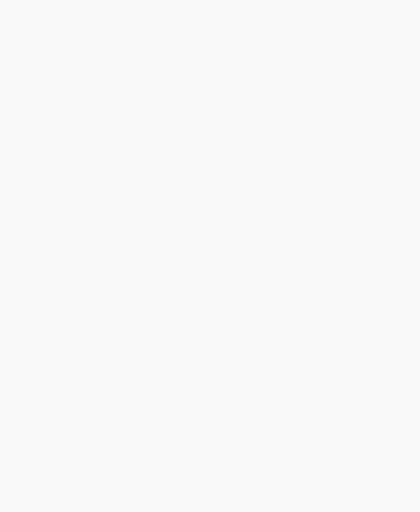
t = 0.00 s
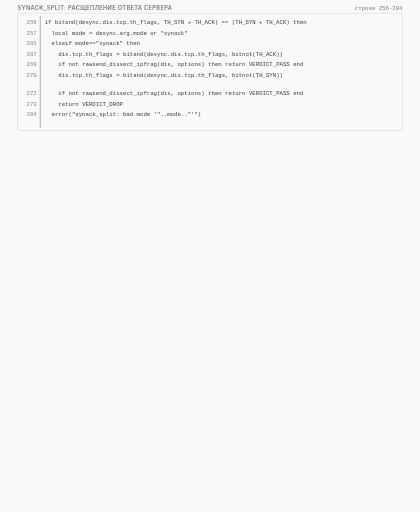
t = 1.65 s
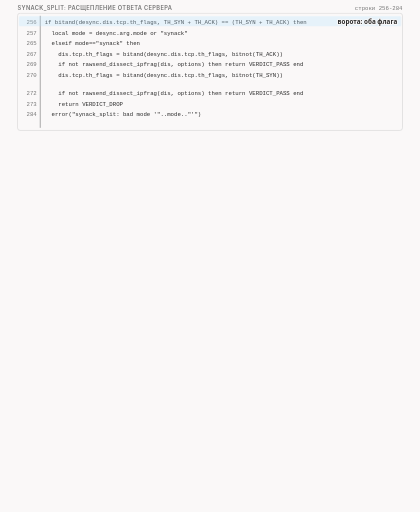
t = 3.46 s
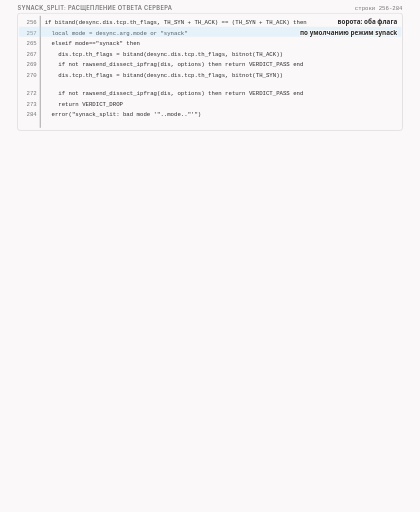
t = 4.93 s
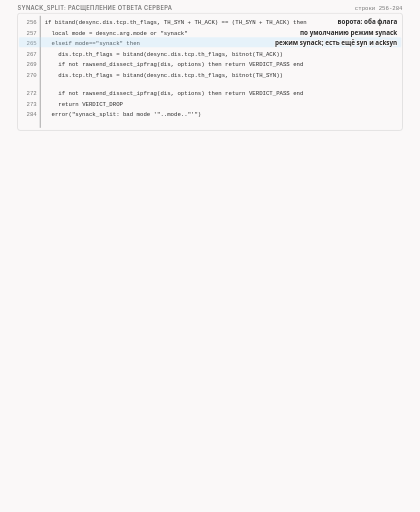
t = 6.73 s
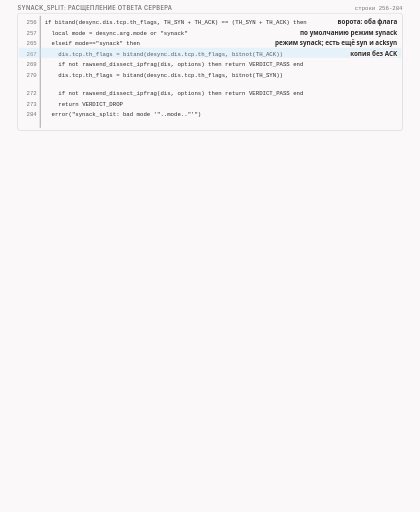
t = 7.78 s

The animated SVG that drew these frames (rendered in a browser with its animation timeline set to each time). Animation: 39 CSS @keyframes rules; frames cover the first 7.78 s, repeats indefinitely.

<svg xmlns="http://www.w3.org/2000/svg" class="v09-s26-split-code-and-compare-table" viewBox="0 0 960 1170" width="960" height="1170" role="img" aria-labelledby="v09-s26-split-code-and-compare-table-t v09-s26-split-code-and-compare-table-d">
<title id="v09-s26-split-code-and-compare-table-t">Расщепление ответа и три функции рядом</title>
<desc id="v09-s26-split-code-and-compare-table-d">Код synack_split с режимом synack, который отправляет копию без ACK и копию без SYN от одного пакета и возвращает «выбросить», если обе ушли, и «пропустить», если нет, в нашем тесте оба куска ушли со 60 байтами IP и с одинаковыми опциями SYN, а обычный ACK занимает 52 байта, сравнение rst, synack и synack_split показывает, что срок жизни читает только apply_fooling, а плохую сумму и повторы читает сама отправка, и проверка: подложный SYN,ACK с плохой суммой дошёл до сервера на 0,00 мс, настоящий SYN прошёл на 0,05 мс, а ответа на подложный пакет не было.</desc>
<style>.v09-s26-split-code-and-compare-table{--fg:var(--dark,#2b2b2b);--fg2:var(--darkgray,#4e4e4e);--mute:var(--gray,#767676);--line:var(--lightgray,#d4d4d4);--acc:var(--secondary,#1f7fb5);--tint:var(--highlight,rgba(178,225,255,.28));--bg:var(--light,#faf8f8);--rej:#c4372b;--rejt:rgba(196,55,43,.10);--ok:#237a4b;--okt:rgba(35,122,75,.11);--amb:#a8610a;--ambt:rgba(168,97,10,.13)}
@media (prefers-color-scheme:dark){.v09-s26-split-code-and-compare-table{--fg:var(--dark,#ebebec);--fg2:var(--darkgray,#d4d4d4);--mute:var(--gray,#9a9a9a);--line:var(--lightgray,#4a474a);--acc:var(--secondary,#b2e1ff);--tint:var(--highlight,rgba(178,225,255,.14));--bg:var(--light,#161618);--rej:#ff8f80;--rejt:rgba(255,143,128,.14);--ok:#7fd9a1;--okt:rgba(127,217,161,.13);--amb:#f0b866;--ambt:rgba(240,184,102,.14)}}
.v09-s26-split-code-and-compare-table .bg{fill:var(--bg)}
.v09-s26-split-code-and-compare-table text{font-family:var(--bodyFont,'Source Sans 3'),system-ui,-apple-system,'Segoe UI',Roboto,sans-serif;font-size:16px;fill:var(--fg2);paint-order:stroke;stroke:var(--bg);stroke-width:4px;stroke-linejoin:round}
.v09-s26-split-code-and-compare-table .tk{font-weight:600;fill:var(--fg)}
.v09-s26-split-code-and-compare-table .sm{font-size:14.5px}
.v09-s26-split-code-and-compare-table .m{font-family:var(--codeFont,'JetBrains Mono'),ui-monospace,'Cascadia Code',Consolas,monospace;font-size:14.5px}
.v09-s26-split-code-and-compare-table .mk{font-family:var(--codeFont,'JetBrains Mono'),ui-monospace,'Cascadia Code',Consolas,monospace;font-size:14.5px;font-weight:600;fill:var(--fg)}
.v09-s26-split-code-and-compare-table .hx{font-family:var(--codeFont,'JetBrains Mono'),ui-monospace,'Cascadia Code',Consolas,monospace;font-size:14px;font-weight:600;fill:var(--fg);stroke:none}
.v09-s26-split-code-and-compare-table .ix{font-family:var(--codeFont,'JetBrains Mono'),ui-monospace,'Cascadia Code',Consolas,monospace;font-size:13px;fill:var(--mute);stroke:none}
.v09-s26-split-code-and-compare-table .big{font-size:22px}
.v09-s26-split-code-and-compare-table .ml{font-family:var(--codeFont,'JetBrains Mono'),ui-monospace,'Cascadia Code',Consolas,monospace;font-size:17px;font-weight:600;fill:var(--fg)}
.v09-s26-split-code-and-compare-table .cap{font-family:var(--headerFont,Inter),system-ui,-apple-system,'Segoe UI',Roboto,sans-serif;font-size:13px;font-weight:600;letter-spacing:.06em;text-transform:uppercase;fill:var(--mute)}
.v09-s26-split-code-and-compare-table .mu{fill:var(--mute)}.v09-s26-split-code-and-compare-table .fg{fill:var(--fg)}.v09-s26-split-code-and-compare-table .acc{fill:var(--acc)}.v09-s26-split-code-and-compare-table .rej{fill:var(--rej)}.v09-s26-split-code-and-compare-table .ok{fill:var(--ok)}.v09-s26-split-code-and-compare-table .amb{fill:var(--amb)}
.v09-s26-split-code-and-compare-table .c{text-anchor:middle}.v09-s26-split-code-and-compare-table .r{text-anchor:end}.v09-s26-split-code-and-compare-table .ns{stroke:none}
.v09-s26-split-code-and-compare-table .bx{fill:var(--bg);stroke:var(--line);stroke-width:1.4}
.v09-s26-split-code-and-compare-table .bxs{fill:var(--bg);stroke:var(--mute);stroke-width:1.4}
.v09-s26-split-code-and-compare-table .bxa{fill:var(--tint);stroke:var(--acc);stroke-width:1.4}
.v09-s26-split-code-and-compare-table .bxr{fill:var(--rejt);stroke:var(--rej);stroke-width:1.4}
.v09-s26-split-code-and-compare-table .bxo{fill:var(--okt);stroke:var(--ok);stroke-width:1.4}
.v09-s26-split-code-and-compare-table .bxb{fill:var(--ambt);stroke:var(--amb);stroke-width:1.4}
.v09-s26-split-code-and-compare-table .pl{fill:var(--bg);stroke:var(--fg);stroke-width:1.6}
.v09-s26-split-code-and-compare-table .fs{fill:var(--mute);fill-opacity:.22;stroke:none}
.v09-s26-split-code-and-compare-table .bxg{fill:var(--mute);fill-opacity:.2;stroke:var(--mute);stroke-width:1.4}
.v09-s26-split-code-and-compare-table .bxn{fill:none;stroke:var(--fg);stroke-width:2}
.v09-s26-split-code-and-compare-table .bxd{fill:none;stroke:var(--mute);stroke-width:1.3;stroke-dasharray:5 4}
.v09-s26-split-code-and-compare-table .fa{fill:var(--tint);stroke:none}.v09-s26-split-code-and-compare-table .fr{fill:var(--rejt);stroke:none}.v09-s26-split-code-and-compare-table .fb{fill:var(--ambt);stroke:none}.v09-s26-split-code-and-compare-table .fo{fill:var(--okt);stroke:none}
.v09-s26-split-code-and-compare-table .lm{fill:none;stroke:var(--mute);stroke-width:1.4}
.v09-s26-split-code-and-compare-table .lmd{fill:none;stroke:var(--mute);stroke-width:1.4;stroke-dasharray:5 4}
.v09-s26-split-code-and-compare-table .la{fill:none;stroke:var(--acc);stroke-width:2}
.v09-s26-split-code-and-compare-table .lf{fill:none;stroke:var(--fg2);stroke-width:2}
.v09-s26-split-code-and-compare-table .lr{fill:none;stroke:var(--rej);stroke-width:2.4}
.v09-s26-split-code-and-compare-table .lcut{fill:none;stroke:var(--rej);stroke-width:1.8;stroke-dasharray:6 4}
.v09-s26-split-code-and-compare-table .lb{fill:none;stroke:var(--amb);stroke-width:2}
.v09-s26-split-code-and-compare-table .lo{fill:none;stroke:var(--ok);stroke-width:2.4}
.v09-s26-split-code-and-compare-table .hf{fill:var(--fg2)}.v09-s26-split-code-and-compare-table .ha{fill:var(--acc)}.v09-s26-split-code-and-compare-table .hr{fill:var(--rej)}.v09-s26-split-code-and-compare-table .hm{fill:var(--mute)}.v09-s26-split-code-and-compare-table .hb{fill:var(--amb)}
.v09-s26-split-code-and-compare-table .fun{fill:var(--tint);stroke:var(--acc);stroke-width:1;stroke-opacity:.55}
.v09-s26-split-code-and-compare-table .a{animation-duration:74s;animation-timing-function:cubic-bezier(.3,.6,.25,1);animation-iteration-count:infinite;animation-fill-mode:both}
@media (prefers-reduced-motion:reduce){.v09-s26-split-code-and-compare-table .a{animation:none}.v09-s26-split-code-and-compare-table .tr{display:none}}
.v09-s26-split-code-and-compare-table .fl{fill:var(--bg);stroke:none}
.v09-s26-split-code-and-compare-table .bxw{fill:var(--bg);stroke:var(--amb);stroke-width:1.4;stroke-dasharray:5 4}
.v09-s26-split-code-and-compare-table .bxwa{fill:var(--bg);stroke:var(--acc);stroke-width:1.4;stroke-dasharray:5 4}
.v09-s26-split-code-and-compare-table .bxrd{fill:none;stroke:var(--rej);stroke-width:2.4;stroke-dasharray:6 4}
.v09-s26-split-code-and-compare-table .lbd{fill:none;stroke:var(--amb);stroke-width:2;stroke-dasharray:6 4}
.v09-s26-split-code-and-compare-table .bxz{fill:var(--mute);fill-opacity:.28;stroke:var(--mute);stroke-width:1.2}
.v09-s26-split-code-and-compare-table .bxoo{fill:var(--bg);stroke:var(--ok);stroke-width:2.2}
.v09-s26-split-code-and-compare-table .bxbb{fill:var(--bg);stroke:var(--amb);stroke-width:2.2}
.v09-s26-split-code-and-compare-table .bxrr{fill:var(--bg);stroke:var(--rej);stroke-width:2.2}
.v09-s26-split-code-and-compare-table .bxaa{fill:var(--bg);stroke:var(--acc);stroke-width:2.2}
@keyframes v09-s26-split-code-and-compare-table-k1{0.0%{opacity:0}1.351%{opacity:0}1.959%{opacity:1}97.703%{opacity:1}98.514%{opacity:0}100%{opacity:0}}.v09-s26-split-code-and-compare-table .e1{animation-name:v09-s26-split-code-and-compare-table-k1}@keyframes v09-s26-split-code-and-compare-table-k2{0.0%{opacity:0}1.892%{opacity:0}2.5%{opacity:1}97.703%{opacity:1}98.514%{opacity:0}100%{opacity:0}}.v09-s26-split-code-and-compare-table .e2{animation-name:v09-s26-split-code-and-compare-table-k2}@keyframes v09-s26-split-code-and-compare-table-k3{0.0%{opacity:0}2.703%{opacity:0}3.108%{opacity:1}5.135%{opacity:1}5.541%{opacity:0}100%{opacity:0}}.v09-s26-split-code-and-compare-table .e3{animation-name:v09-s26-split-code-and-compare-table-k3}@keyframes v09-s26-split-code-and-compare-table-k4{0.0%{opacity:0}2.703%{opacity:0}3.311%{opacity:1}97.703%{opacity:1}98.514%{opacity:0}100%{opacity:0}}.v09-s26-split-code-and-compare-table .e4{animation-name:v09-s26-split-code-and-compare-table-k4}@keyframes v09-s26-split-code-and-compare-table-k5{0.0%{opacity:0}5.135%{opacity:0}5.541%{opacity:1}7.568%{opacity:1}7.973%{opacity:0}100%{opacity:0}}.v09-s26-split-code-and-compare-table .e5{animation-name:v09-s26-split-code-and-compare-table-k5}@keyframes v09-s26-split-code-and-compare-table-k6{0.0%{opacity:0}5.135%{opacity:0}5.743%{opacity:1}97.703%{opacity:1}98.514%{opacity:0}100%{opacity:0}}.v09-s26-split-code-and-compare-table .e6{animation-name:v09-s26-split-code-and-compare-table-k6}@keyframes v09-s26-split-code-and-compare-table-k7{0.0%{opacity:0}7.568%{opacity:0}7.973%{opacity:1}10.0%{opacity:1}10.405%{opacity:0}100%{opacity:0}}.v09-s26-split-code-and-compare-table .e7{animation-name:v09-s26-split-code-and-compare-table-k7}@keyframes v09-s26-split-code-and-compare-table-k8{0.0%{opacity:0}7.568%{opacity:0}8.176%{opacity:1}97.703%{opacity:1}98.514%{opacity:0}100%{opacity:0}}.v09-s26-split-code-and-compare-table .e8{animation-name:v09-s26-split-code-and-compare-table-k8}@keyframes v09-s26-split-code-and-compare-table-k9{0.0%{opacity:0}10.0%{opacity:0}10.405%{opacity:1}12.432%{opacity:1}12.838%{opacity:0}100%{opacity:0}}.v09-s26-split-code-and-compare-table .e9{animation-name:v09-s26-split-code-and-compare-table-k9}@keyframes v09-s26-split-code-and-compare-table-k10{0.0%{opacity:0}10.0%{opacity:0}10.608%{opacity:1}97.703%{opacity:1}98.514%{opacity:0}100%{opacity:0}}.v09-s26-split-code-and-compare-table .e10{animation-name:v09-s26-split-code-and-compare-table-k10}@keyframes v09-s26-split-code-and-compare-table-k11{0.0%{opacity:0}12.432%{opacity:0}12.838%{opacity:1}14.865%{opacity:1}15.27%{opacity:0}100%{opacity:0}}.v09-s26-split-code-and-compare-table .e11{animation-name:v09-s26-split-code-and-compare-table-k11}@keyframes v09-s26-split-code-and-compare-table-k12{0.0%{opacity:0}12.432%{opacity:0}13.041%{opacity:1}97.703%{opacity:1}98.514%{opacity:0}100%{opacity:0}}.v09-s26-split-code-and-compare-table .e12{animation-name:v09-s26-split-code-and-compare-table-k12}@keyframes v09-s26-split-code-and-compare-table-k13{0.0%{opacity:0}14.865%{opacity:0}15.27%{opacity:1}17.297%{opacity:1}17.703%{opacity:0}100%{opacity:0}}.v09-s26-split-code-and-compare-table .e13{animation-name:v09-s26-split-code-and-compare-table-k13}@keyframes v09-s26-split-code-and-compare-table-k14{0.0%{opacity:0}14.865%{opacity:0}15.473%{opacity:1}97.703%{opacity:1}98.514%{opacity:0}100%{opacity:0}}.v09-s26-split-code-and-compare-table .e14{animation-name:v09-s26-split-code-and-compare-table-k14}@keyframes v09-s26-split-code-and-compare-table-k15{0.0%{opacity:0}17.297%{opacity:0}17.703%{opacity:1}19.73%{opacity:1}20.135%{opacity:0}100%{opacity:0}}.v09-s26-split-code-and-compare-table .e15{animation-name:v09-s26-split-code-and-compare-table-k15}@keyframes v09-s26-split-code-and-compare-table-k16{0.0%{opacity:0}17.297%{opacity:0}17.905%{opacity:1}97.703%{opacity:1}98.514%{opacity:0}100%{opacity:0}}.v09-s26-split-code-and-compare-table .e16{animation-name:v09-s26-split-code-and-compare-table-k16}@keyframes v09-s26-split-code-and-compare-table-k17{0.0%{opacity:0}19.73%{opacity:0}20.135%{opacity:1}22.162%{opacity:1}22.568%{opacity:0}100%{opacity:0}}.v09-s26-split-code-and-compare-table .e17{animation-name:v09-s26-split-code-and-compare-table-k17}@keyframes v09-s26-split-code-and-compare-table-k18{0.0%{opacity:0}19.73%{opacity:0}20.338%{opacity:1}97.703%{opacity:1}98.514%{opacity:0}100%{opacity:0}}.v09-s26-split-code-and-compare-table .e18{animation-name:v09-s26-split-code-and-compare-table-k18}@keyframes v09-s26-split-code-and-compare-table-k19{0.0%{opacity:0}22.162%{opacity:0}22.568%{opacity:1}24.595%{opacity:1}25.0%{opacity:0}100%{opacity:0}}.v09-s26-split-code-and-compare-table .e19{animation-name:v09-s26-split-code-and-compare-table-k19}@keyframes v09-s26-split-code-and-compare-table-k20{0.0%{opacity:0}22.162%{opacity:0}22.77%{opacity:1}97.703%{opacity:1}98.514%{opacity:0}100%{opacity:0}}.v09-s26-split-code-and-compare-table .e20{animation-name:v09-s26-split-code-and-compare-table-k20}@keyframes v09-s26-split-code-and-compare-table-k21{0.0%{opacity:0}27.027%{opacity:0}27.635%{opacity:1}97.703%{opacity:1}98.514%{opacity:0}100%{opacity:0}}.v09-s26-split-code-and-compare-table .e21{animation-name:v09-s26-split-code-and-compare-table-k21}@keyframes v09-s26-split-code-and-compare-table-k22{0.0%{opacity:0}28.378%{opacity:0}28.986%{opacity:1}97.703%{opacity:1}98.514%{opacity:0}100%{opacity:0}}.v09-s26-split-code-and-compare-table .e22{animation-name:v09-s26-split-code-and-compare-table-k22}@keyframes v09-s26-split-code-and-compare-table-k23{0.0%{opacity:0}31.081%{opacity:0}31.689%{opacity:1}97.703%{opacity:1}98.514%{opacity:0}100%{opacity:0}}.v09-s26-split-code-and-compare-table .e23{animation-name:v09-s26-split-code-and-compare-table-k23}@keyframes v09-s26-split-code-and-compare-table-k24{0.0%{opacity:0}33.784%{opacity:0}34.392%{opacity:1}97.703%{opacity:1}98.514%{opacity:0}100%{opacity:0}}.v09-s26-split-code-and-compare-table .e24{animation-name:v09-s26-split-code-and-compare-table-k24}@keyframes v09-s26-split-code-and-compare-table-k25{0.0%{opacity:0}37.838%{opacity:0}38.446%{opacity:1}97.703%{opacity:1}98.514%{opacity:0}100%{opacity:0}}.v09-s26-split-code-and-compare-table .e25{animation-name:v09-s26-split-code-and-compare-table-k25}@keyframes v09-s26-split-code-and-compare-table-k26{0.0%{opacity:0}38.514%{opacity:0}39.122%{opacity:1}97.703%{opacity:1}98.514%{opacity:0}100%{opacity:0}}.v09-s26-split-code-and-compare-table .e26{animation-name:v09-s26-split-code-and-compare-table-k26}@keyframes v09-s26-split-code-and-compare-table-k27{0.0%{opacity:0}40.541%{opacity:0}41.149%{opacity:1}97.703%{opacity:1}98.514%{opacity:0}100%{opacity:0}}.v09-s26-split-code-and-compare-table .e27{animation-name:v09-s26-split-code-and-compare-table-k27}@keyframes v09-s26-split-code-and-compare-table-k28{0.0%{opacity:0}44.595%{opacity:0}45.203%{opacity:1}97.703%{opacity:1}98.514%{opacity:0}100%{opacity:0}}.v09-s26-split-code-and-compare-table .e28{animation-name:v09-s26-split-code-and-compare-table-k28}@keyframes v09-s26-split-code-and-compare-table-k29{0.0%{opacity:0}48.649%{opacity:0}49.257%{opacity:1}97.703%{opacity:1}98.514%{opacity:0}100%{opacity:0}}.v09-s26-split-code-and-compare-table .e29{animation-name:v09-s26-split-code-and-compare-table-k29}@keyframes v09-s26-split-code-and-compare-table-k30{0.0%{opacity:0}54.054%{opacity:0}54.662%{opacity:1}97.703%{opacity:1}98.514%{opacity:0}100%{opacity:0}}.v09-s26-split-code-and-compare-table .e30{animation-name:v09-s26-split-code-and-compare-table-k30}@keyframes v09-s26-split-code-and-compare-table-k31{0.0%{opacity:0}59.459%{opacity:0}60.068%{opacity:1}97.703%{opacity:1}98.514%{opacity:0}100%{opacity:0}}.v09-s26-split-code-and-compare-table .e31{animation-name:v09-s26-split-code-and-compare-table-k31}@keyframes v09-s26-split-code-and-compare-table-k32{0.0%{opacity:0}60.135%{opacity:0}60.541%{opacity:1}66.216%{opacity:1}66.622%{opacity:0}100%{opacity:0}}.v09-s26-split-code-and-compare-table .e32{animation-name:v09-s26-split-code-and-compare-table-k32}@keyframes v09-s26-split-code-and-compare-table-k33{0.0%{opacity:0}66.216%{opacity:0}66.824%{opacity:1}97.703%{opacity:1}98.514%{opacity:0}100%{opacity:0}}.v09-s26-split-code-and-compare-table .e33{animation-name:v09-s26-split-code-and-compare-table-k33}@keyframes v09-s26-split-code-and-compare-table-k34{0.0%{opacity:0}67.568%{opacity:0}68.176%{opacity:1}97.703%{opacity:1}98.514%{opacity:0}100%{opacity:0}}.v09-s26-split-code-and-compare-table .e34{animation-name:v09-s26-split-code-and-compare-table-k34}@keyframes v09-s26-split-code-and-compare-table-k35{0.0%{opacity:0}69.595%{opacity:0}70.203%{opacity:1}97.703%{opacity:1}98.514%{opacity:0}100%{opacity:0}}.v09-s26-split-code-and-compare-table .e35{animation-name:v09-s26-split-code-and-compare-table-k35}@keyframes v09-s26-split-code-and-compare-table-k36{0.0%{opacity:0}72.973%{opacity:0}73.581%{opacity:1}97.703%{opacity:1}98.514%{opacity:0}100%{opacity:0}}.v09-s26-split-code-and-compare-table .e36{animation-name:v09-s26-split-code-and-compare-table-k36}@keyframes v09-s26-split-code-and-compare-table-k37{0.0%{opacity:0}76.351%{opacity:0}76.959%{opacity:1}97.703%{opacity:1}98.514%{opacity:0}100%{opacity:0}}.v09-s26-split-code-and-compare-table .e37{animation-name:v09-s26-split-code-and-compare-table-k37}@keyframes v09-s26-split-code-and-compare-table-k38{0.0%{opacity:0}78.378%{opacity:0}78.986%{opacity:1}97.703%{opacity:1}98.514%{opacity:0}100%{opacity:0}}.v09-s26-split-code-and-compare-table .e38{animation-name:v09-s26-split-code-and-compare-table-k38}@keyframes v09-s26-split-code-and-compare-table-k39{0.0%{opacity:0}83.784%{opacity:0}84.392%{opacity:1}97.703%{opacity:1}98.514%{opacity:0}100%{opacity:0}}.v09-s26-split-code-and-compare-table .e39{animation-name:v09-s26-split-code-and-compare-table-k39}</style>
<rect class="bg" x="0" y="0" width="960" height="1170"/>
<g class="a e1"><text class="cap" x="40" y="22">synack_split: расщепление ответа сервера</text><text class="ix mu r" x="920" y="22">строки 256-284</text></g>
<g class="a e2"><rect class="bx" x="40" y="30" width="880" height="268" rx="6"/><path class="lm" d="M92 36L92 292"/><text class="ix mu r" x="84" y="55">256</text><text class="ix fg" x="102" y="55">if bitand(desync.dis.tcp.th_flags, TH_SYN + TH_ACK) == (TH_SYN + TH_ACK) then</text><text class="ix mu r" x="84" y="79">257</text><text class="ix fg" x="117.7" y="79">local mode = desync.arg.mode or &quot;synack&quot;</text><text class="ix mu r" x="84" y="103">265</text><text class="ix fg" x="117.7" y="103">elseif mode==&quot;synack&quot; then</text><text class="ix mu r" x="84" y="127">267</text><text class="ix fg" x="133.3" y="127">dis.tcp.th_flags = bitand(desync.dis.tcp.th_flags, bitnot(TH_ACK))</text><text class="ix mu r" x="84" y="151">269</text><text class="ix fg" x="133.3" y="151">if not rawsend_dissect_ipfrag(dis, options) then return VERDICT_PASS end</text><text class="ix mu r" x="84" y="175">270</text><text class="ix fg" x="133.3" y="175">dis.tcp.th_flags = bitand(desync.dis.tcp.th_flags, bitnot(TH_SYN))</text><text class="ix mu r" x="84" y="218">272</text><text class="ix fg" x="133.3" y="218">if not rawsend_dissect_ipfrag(dis, options) then return VERDICT_PASS end</text><text class="ix mu r" x="84" y="242">273</text><text class="ix fg" x="133.3" y="242">return VERDICT_DROP</text><text class="ix mu r" x="84" y="266">284</text><text class="ix fg" x="117.7" y="266">error(&quot;synack_split: bad mode &#x27;&quot;..mode..&quot;&#x27;&quot;)</text></g>
<g class="a e3 tr"><rect class="fa" x="43" y="37" width="874" height="23" rx="3"/></g>
<g class="a e4"><text class="sm tk r" x="908" y="55">ворота: оба флага</text></g>
<g class="a e5 tr"><rect class="fa" x="43" y="61" width="874" height="23" rx="3"/></g>
<g class="a e6"><text class="sm tk r" x="908" y="79">по умолчанию режим synack</text></g>
<g class="a e7 tr"><rect class="fa" x="43" y="85" width="874" height="23" rx="3"/></g>
<g class="a e8"><text class="sm tk r" x="908" y="103">режим synack; есть ещё syn и acksyn</text></g>
<g class="a e9 tr"><rect class="fa" x="43" y="109" width="874" height="23" rx="3"/></g>
<g class="a e10"><text class="sm tk r" x="908" y="127">копия без ACK</text></g>
<g class="a e11 tr"><rect class="fa" x="43" y="133" width="874" height="23" rx="3"/></g>
<g class="a e12"><text class="sm tk r" x="908" y="151">не ушла: пропустить</text></g>
<g class="a e13 tr"><rect class="fa" x="43" y="157" width="874" height="42" rx="3"/></g>
<g class="a e14"><text class="sm tk" x="102" y="193">→ вторая копия без SYN, от того же пакета</text></g>
<g class="a e15 tr"><rect class="fa" x="43" y="200" width="874" height="23" rx="3"/></g>
<g class="a e16"><text class="sm tk r" x="908" y="218">не ушла: пропустить</text></g>
<g class="a e17 tr"><rect class="fa" x="43" y="224" width="874" height="23" rx="3"/></g>
<g class="a e18"><text class="sm tk r" x="908" y="242">обе ушли: настоящий SYN,ACK выброшен</text></g>
<g class="a e19 tr"><rect class="fa" x="43" y="248" width="874" height="42" rx="3"/></g>
<g class="a e20"><text class="sm tk" x="102" y="284">→ неизвестный режим: ошибка, уходит обычный SYN,ACK</text></g>
<g class="a e21"><text class="cap" x="40" y="332">в нашем тесте: режим synack, два куска ответа на проводе клиента</text><text class="ix mu r" x="920" y="332">мс от SYN</text></g>
<g class="a e22"><circle class="bxb" cx="56" cy="362" r="12"/><text class="tk c ns" x="56" y="367">1</text><rect class="bxb" x="82" y="340" width="55.1" height="44" rx="6"/><text class="ix c" x="109.6" y="356">флаги</text><text class="hx c" x="109.6" y="375">S</text><rect class="bx" x="143.1" y="340" width="39.5" height="44" rx="6"/><text class="ix c" x="162.9" y="356">seq</text><text class="hx c" x="162.9" y="375">0</text><rect class="bx" x="188.6" y="340" width="39.5" height="44" rx="6"/><text class="ix c" x="208.4" y="356">ack</text><text class="hx c" x="208.4" y="375">1</text><rect class="bx" x="234.1" y="340" width="58.1" height="44" rx="6"/><text class="ix c" x="263.2" y="356">win</text><text class="hx c" x="263.2" y="375">65160</text><rect class="bx" x="298.2" y="340" width="39.5" height="44" rx="6"/><text class="ix c" x="318" y="356">ttl</text><text class="hx c" x="318" y="375">63</text><rect class="bx" x="343.7" y="340" width="31.7" height="44" rx="6"/><text class="ix c" x="359.5" y="356">id</text><text class="hx c" x="359.5" y="375">0</text><rect class="bxa" x="381.4" y="340" width="78.6" height="44" rx="6"/><text class="ix c" x="420.7" y="356">IP, байт</text><text class="hx c" x="420.7" y="375">60</text><rect class="bxa" x="466" y="340" width="176" height="44" rx="6"/><text class="ix c" x="554" y="356">опции</text><text class="hx c" x="554" y="375">MSS SACKOK TS WS=10</text><text class="m fg r" x="920" y="367">11,04</text></g>
<g class="a e23"><circle class="bxa" cx="56" cy="416" r="12"/><text class="tk c ns" x="56" y="421">2</text><rect class="bxa" x="82" y="394" width="55.1" height="44" rx="6"/><text class="ix c" x="109.6" y="410">флаги</text><text class="hx c" x="109.6" y="429">A</text><rect class="bx" x="143.1" y="394" width="39.5" height="44" rx="6"/><text class="ix c" x="162.9" y="410">seq</text><text class="hx c" x="162.9" y="429">0</text><rect class="bx" x="188.6" y="394" width="39.5" height="44" rx="6"/><text class="ix c" x="208.4" y="410">ack</text><text class="hx c" x="208.4" y="429">1</text><rect class="bx" x="234.1" y="394" width="58.1" height="44" rx="6"/><text class="ix c" x="263.2" y="410">win</text><text class="hx c" x="263.2" y="429">65160</text><rect class="bx" x="298.2" y="394" width="39.5" height="44" rx="6"/><text class="ix c" x="318" y="410">ttl</text><text class="hx c" x="318" y="429">63</text><rect class="bx" x="343.7" y="394" width="31.7" height="44" rx="6"/><text class="ix c" x="359.5" y="410">id</text><text class="hx c" x="359.5" y="429">0</text><rect class="bxa" x="381.4" y="394" width="78.6" height="44" rx="6"/><text class="ix c" x="420.7" y="410">IP, байт</text><text class="hx c" x="420.7" y="429">60</text><rect class="bxa" x="466" y="394" width="176" height="44" rx="6"/><text class="ix c" x="554" y="410">опции</text><text class="hx c" x="554" y="429">MSS SACKOK TS WS=10</text><text class="m fg r" x="920" y="421">11,07</text></g>
<g class="a e24"><text class="sm tk" x="40" y="458">оба куска от одного пакета: опции SYN остались и у чистого ACK</text><text class="sm" x="40" y="478">обычный ACK клиента короче: 52 байта, опции NOP NOP TS</text></g>
<g class="a e25"><text class="cap" x="40" y="510">три функции рядом</text></g>
<g class="a e26"><text class="cap" x="172" y="530">берёт</text><text class="cap" x="318" y="530">меняет</text><text class="cap" x="482" y="530">условия</text><text class="cap" x="604" y="530">вердикт</text><text class="cap" x="770" y="530">другой пакет</text><path class="lm" d="M40 540L920 540"/></g>
<g class="a e27"><rect class="bx" x="40" y="548" width="880" height="94" rx="8"/><text class="mk" x="54" y="574">rst</text><text class="sm" x="172" y="574">копию</text><text class="sm" x="172" y="592">приветствия</text><text class="sm" x="318" y="574">флаги на RST,</text><text class="sm" x="318" y="592">данные пусты</text><text class="sm" x="482" y="574">да, через</text><text class="sm" x="482" y="592">apply_fooling</text><text class="sm" x="604" y="574">нет: пропустить</text><text class="sm" x="770" y="574">выключает только</text><text class="sm" x="770" y="592">встречное</text><text class="sm" x="770" y="610">направление</text><text class="ix mu" x="770" y="632">журнал: in=1 out=0</text></g>
<g class="a e28"><rect class="bx" x="40" y="650" width="880" height="94" rx="8"/><text class="mk" x="54" y="676">synack</text><text class="sm" x="172" y="676">копию SYN</text><text class="sm" x="318" y="676">добавляет ACK</text><text class="sm" x="482" y="676">нет, прямая</text><text class="sm" x="482" y="694">отправка</text><text class="sm" x="604" y="676">нет: пропустить</text><text class="sm" x="770" y="676">выключает</text><text class="sm" x="770" y="694">экземпляр</text><text class="sm" x="770" y="712">целиком</text><text class="ix mu" x="770" y="734">журнал: in=1 out=1</text></g>
<g class="a e29"><rect class="bx" x="40" y="752" width="880" height="112" rx="8"/><text class="mk" x="54" y="778">synack_split</text><text class="sm" x="172" y="778">копию SYN,ACK</text><text class="sm" x="318" y="778">снимает ACK или</text><text class="sm" x="318" y="796">SYN</text><text class="sm" x="482" y="778">нет, прямая</text><text class="sm" x="482" y="796">отправка</text><text class="sm" x="604" y="778">выбросить после</text><text class="sm" x="604" y="796">отправки,</text><text class="sm" x="604" y="814">пропустить при</text><text class="sm" x="604" y="832">неудаче</text><text class="sm" x="770" y="778">выключает</text><text class="sm" x="770" y="796">экземпляр</text><text class="sm" x="770" y="814">целиком</text><text class="ix mu" x="770" y="854">журнал: in=1 out=1</text></g>
<g class="a e30"><text class="sm tk" x="40" y="886">плохую сумму и повторы читает сама отправка (строки 423-431); срок жизни и остальное</text><text class="sm tk" x="40" y="906">читает только apply_fooling, а из трёх его зовёт один rst</text></g>
<g class="a e31"><rect class="bx" x="40" y="926" width="880" height="200" rx="8"/><text class="cap" x="54" y="950">проверь себя</text><text class="sm tk" x="54" y="972">synack с условием «плохая сумма»: дойдёт ли подложный SYN,ACK до сервера?</text></g>
<g class="a e32 tr"><rect class="bxd" x="54" y="982" width="96" height="26" rx="6"/><text class="mk c" x="102" y="1000">?</text></g>
<g class="a e33"><rect class="bxo" x="54" y="982" width="120" height="26" rx="6"/><text class="mk c" x="114" y="1000">дойдёт</text><text class="sm" x="188" y="1001">и будет молча отброшен: сумма неверна, а её читает сама отправка</text></g>
<g class="a e34"><text class="cap c" x="560" y="1034">клиент</text><text class="cap c" x="760" y="1034">сервер</text><text class="cap" x="82" y="1034">карта сервера, мс</text><path class="lmd" d="M560 1040L560 1112"/><path class="lmd" d="M760 1040L760 1112"/></g>
<g class="a e35"><circle class="bxr" cx="62" cy="1056" r="10"/><text class="tk c ns" x="62" y="1061">1</text><text class="sm tk" x="82" y="1061">подложный SYN,ACK, сумма BAD</text><path class="lr" d="M560 1056L748.0 1057.9"/><polygon class="hr" points="758,1058 748.0,1062.9 748.1,1052.9"/><text class="m fg r" x="920" y="1061">0,00</text></g>
<g class="a e36"><circle class="bxa" cx="62" cy="1078" r="10"/><text class="tk c ns" x="62" y="1083">2</text><text class="sm" x="82" y="1083">настоящий SYN</text><path class="la" d="M560 1078L748.0 1079.9"/><polygon class="ha" points="758,1080 748.0,1084.9 748.1,1074.9"/><text class="m fg r" x="920" y="1083">0,05</text></g>
<g class="a e37"><circle class="bxa" cx="62" cy="1100" r="10"/><text class="tk c ns" x="62" y="1105">3</text><text class="sm" x="82" y="1105">SYN,ACK сервера на настоящий SYN</text><path class="lf" d="M760 1100L572.0 1101.9"/><polygon class="hf" points="562,1102 571.9,1096.9 572.0,1106.9"/><text class="m fg r" x="920" y="1105">0,07</text></g>
<g class="a e38"><text class="sm tk rej" x="790" y="1061">ответа нет</text></g>
<g class="a e39"><text class="sm mu" x="40" y="1148">настоящий SYN прошёл, а на подложный пакет ответа сервера не было</text></g>
</svg>
